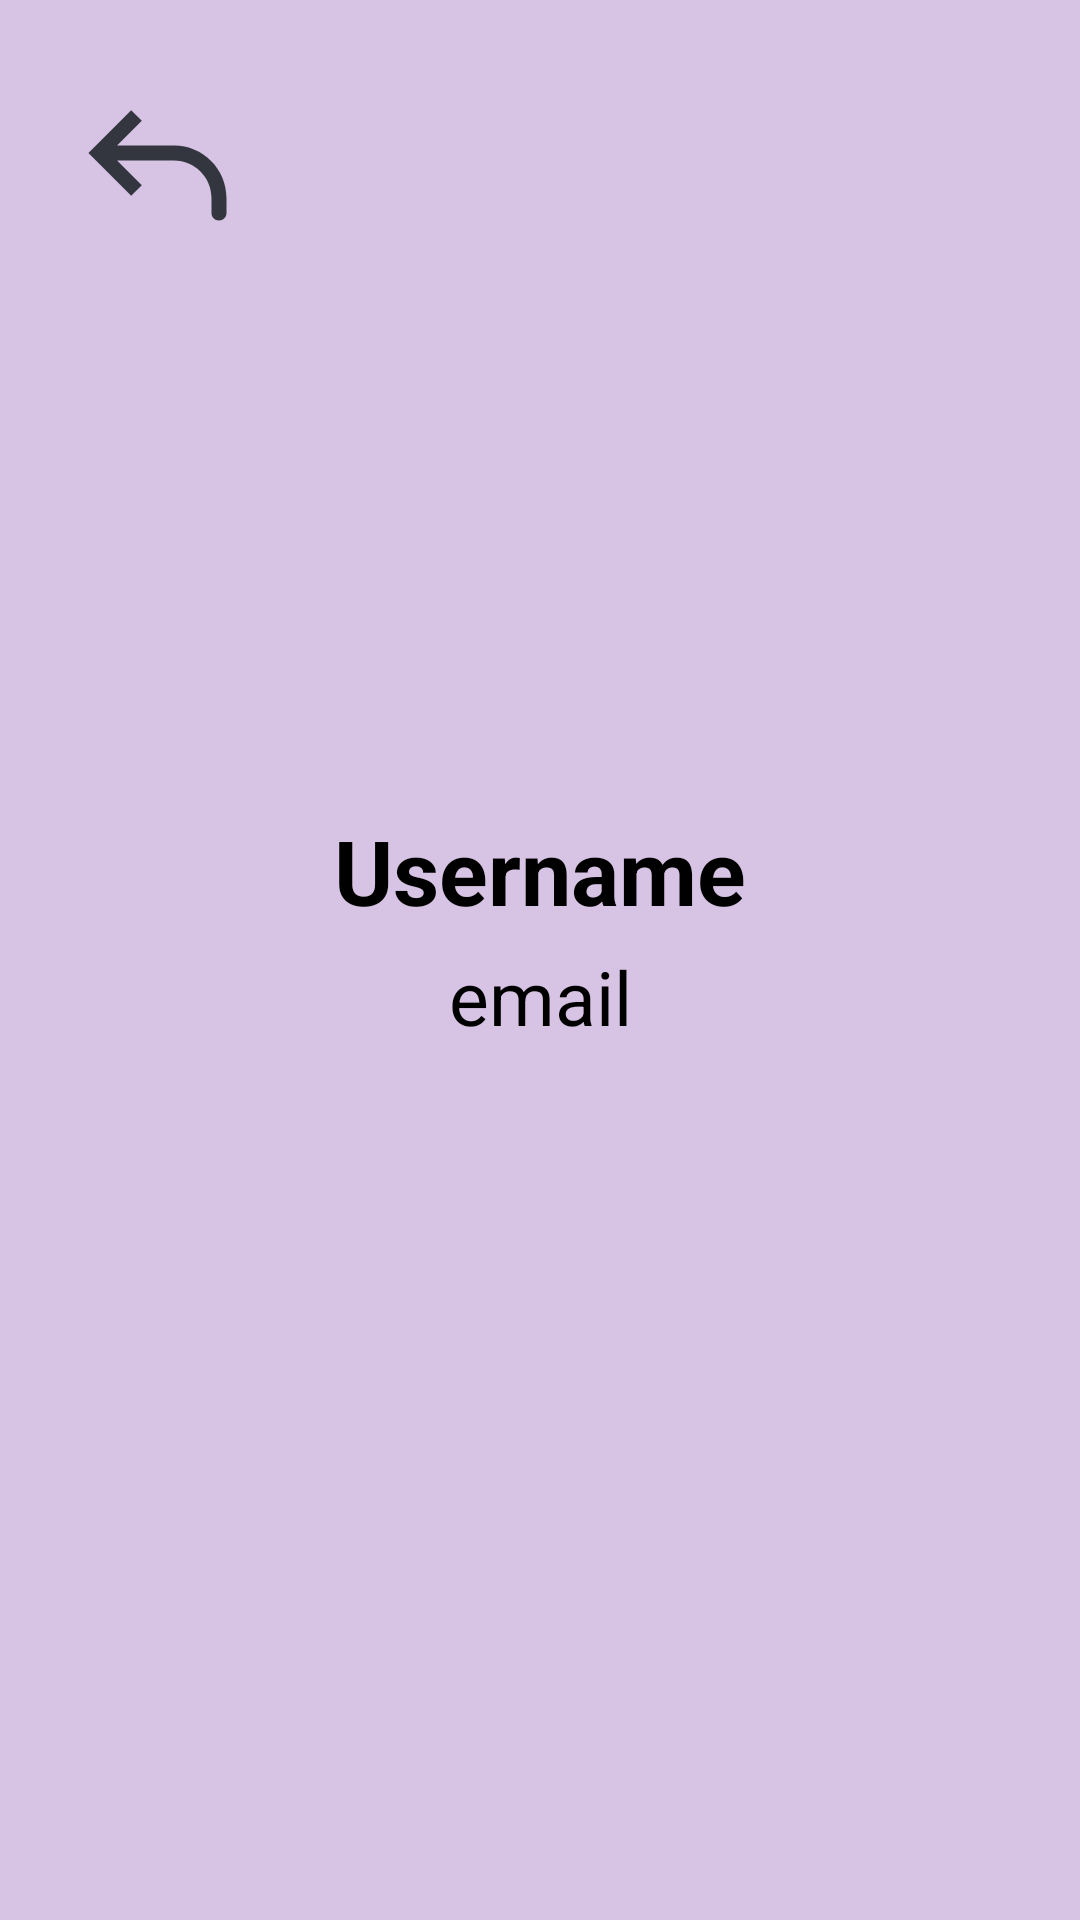

Here is an Android app screen rendered from its layout file. Give the layout XML and the strings, colors and styles it references.
<!-- AndroidManifest.xml: application theme Theme.Hopebridge -->
<!-- res/layout/activity_user.xml -->
<?xml version="1.0" encoding="utf-8"?>
<androidx.constraintlayout.widget.ConstraintLayout
    xmlns:android="http://schemas.android.com/apk/res/android"
    xmlns:app="http://schemas.android.com/apk/res-auto"
    android:layout_width="match_parent"
    android:layout_height="match_parent"
    android:background="#D7C3E3">

    <ImageView
        android:id="@+id/back"
        android:layout_width="60dp"
        android:layout_height="60dp"
        android:background="@drawable/back_arrow"
        android:layout_marginLeft="23dp"
        android:layout_marginTop="26dp"
        app:layout_constraintStart_toStartOf="parent"
        app:layout_constraintTop_toTopOf="parent"
        />

    <ImageView
        android:id="@+id/account"
        android:layout_width="200dp"
        android:layout_height="200dp"
        android:layout_marginTop="70dp"
        android:src="@drawable/profile_user"
        app:layout_constraintTop_toTopOf="parent"
        app:layout_constraintStart_toStartOf="parent"
        app:layout_constraintEnd_toEndOf="parent"
        />

    <TextView
        android:id="@+id/username"
        android:layout_width="wrap_content"
        android:layout_height="wrap_content"
        android:text="Username"
        android:textSize="30sp"
        android:textStyle="bold"
        android:textColor="@color/black"
        app:layout_constraintTop_toBottomOf="@id/account"
        app:layout_constraintStart_toStartOf="parent"
        app:layout_constraintEnd_toEndOf="parent"
        />

    <TextView
        android:id="@+id/email"
        android:layout_width="wrap_content"
        android:layout_height="wrap_content"
        android:text="email"
        android:textSize="25sp"
        android:layout_marginTop="5dp"
        android:textStyle=""
        android:textColor="@color/black"
        app:layout_constraintTop_toBottomOf="@id/username"
        app:layout_constraintStart_toStartOf="parent"
        app:layout_constraintEnd_toEndOf="parent"
        />












</androidx.constraintlayout.widget.ConstraintLayout>
<!-- resources referenced by this layout -->
<resources>
  <!-- drawable back_arrow (drawable) -->
  <vector xmlns:android="http://schemas.android.com/apk/res/android" android:height="30dp" android:viewportHeight="24" android:viewportWidth="24" android:width="30dp">
        
      <path android:fillColor="#33363F" android:pathData="M4,10L3.293,10.707L2.586,10L3.293,9.293L4,10ZM21,18C21,18.552 20.552,19 20,19C19.448,19 19,18.552 19,18L21,18ZM8.293,15.707L3.293,10.707L4.707,9.293L9.707,14.293L8.293,15.707ZM3.293,9.293L8.293,4.293L9.707,5.707L4.707,10.707L3.293,9.293ZM4,9L14,9L14,11L4,11L4,9ZM21,16L21,18L19,18L19,16L21,16ZM14,9C17.866,9 21,12.134 21,16L19,16C19,13.239 16.761,11 14,11L14,9Z"/>
      
  </vector>
  <style name="Theme.Hopebridge" parent="Base.Theme.Hopebridge" />
  <style name="Base.Theme.Hopebridge" parent="Theme.Material3.DayNight.NoActionBar">
          
          
      </style>
  <!-- not gathered from this repository: default colours our renderer supplied (Android Studio template values) -->
  <color name="black">#FF000000</color>
</resources>
